Photos from the image-classification dataset "data" in the GitHub repository ksushrut/Kaggle. Its 2 classes are: benign, malignant.

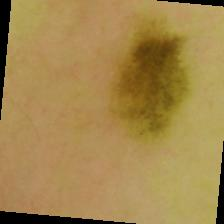
Label: benign

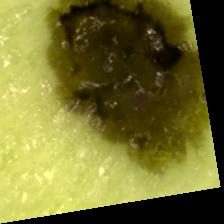
Label: malignant

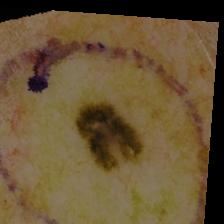
Label: malignant

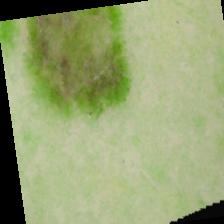
Label: benign

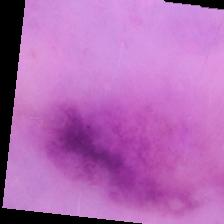
Label: benign

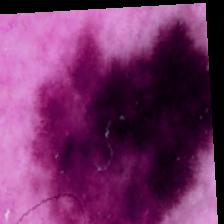
Label: malignant
